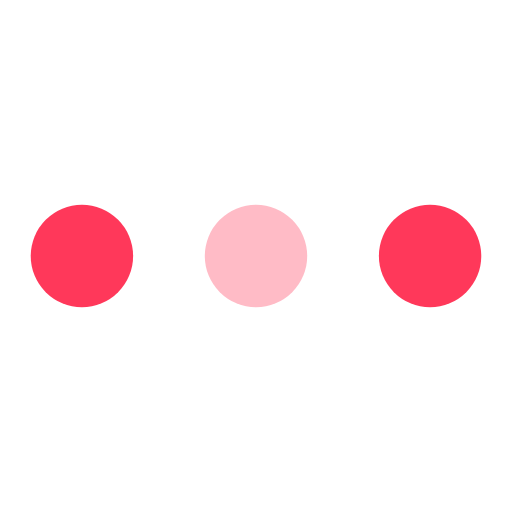
t = 0.00 s
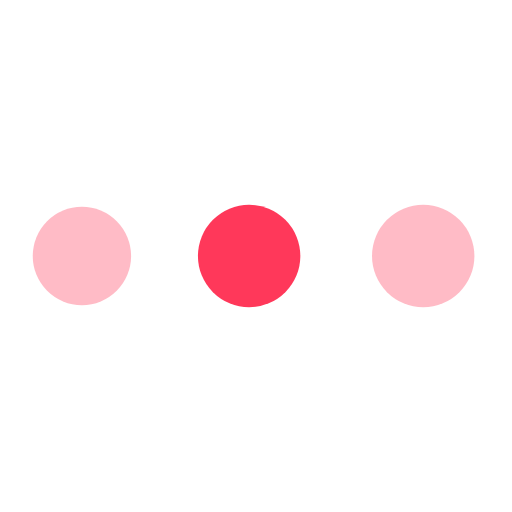
t = 0.19 s
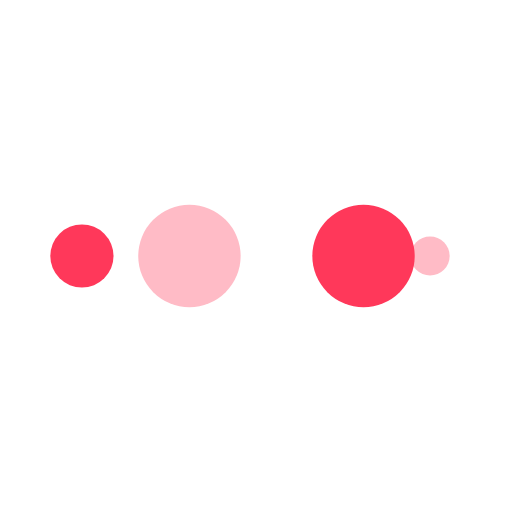
t = 0.31 s
t = 0.50 s: frame unchanged from t = 0.00 s, image omitted
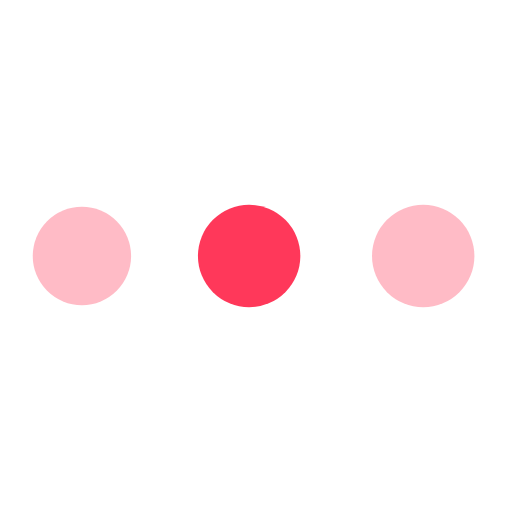
t = 0.69 s
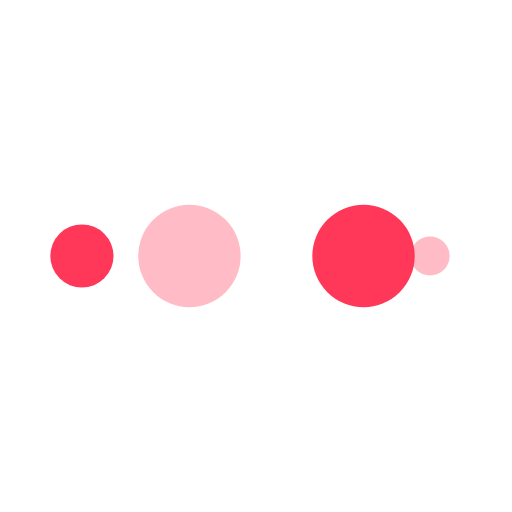
t = 0.81 s

The animated SVG that drew these frames (rendered in a browser with its animation timeline set to each time). Animation: 10 SMIL elements (animate=10); one cycle of 1.00 s, repeats indefinitely.

<?xml version="1.0" encoding="utf-8"?>
<svg xmlns="http://www.w3.org/2000/svg" xmlns:xlink="http://www.w3.org/1999/xlink" style="margin: auto; background: rgb(255, 255, 255); display: block; shape-rendering: auto;" width="74px" height="74px" viewBox="0 0 100 100" preserveAspectRatio="xMidYMid">
<circle cx="84" cy="50" r="10" fill="#ff385a">
    <animate attributeName="r" repeatCount="indefinite" dur="0.25s" calcMode="spline" keyTimes="0;1" values="10;0" keySplines="0 0.5 0.5 1" begin="0s"></animate>
    <animate attributeName="fill" repeatCount="indefinite" dur="1s" calcMode="discrete" keyTimes="0;0.25;0.5;0.75;1" values="#ff385a;#ffbbc6;#ff385a;#ffbbc6;#ff385a" begin="0s"></animate>
</circle><circle cx="16" cy="50" r="10" fill="#ff385a">
  <animate attributeName="r" repeatCount="indefinite" dur="1s" calcMode="spline" keyTimes="0;0.25;0.5;0.75;1" values="0;0;10;10;10" keySplines="0 0.5 0.5 1;0 0.5 0.5 1;0 0.5 0.5 1;0 0.5 0.5 1" begin="0s"></animate>
  <animate attributeName="cx" repeatCount="indefinite" dur="1s" calcMode="spline" keyTimes="0;0.25;0.5;0.75;1" values="16;16;16;50;84" keySplines="0 0.5 0.5 1;0 0.5 0.5 1;0 0.5 0.5 1;0 0.5 0.5 1" begin="0s"></animate>
</circle><circle cx="50" cy="50" r="10" fill="#ffbbc6">
  <animate attributeName="r" repeatCount="indefinite" dur="1s" calcMode="spline" keyTimes="0;0.25;0.5;0.75;1" values="0;0;10;10;10" keySplines="0 0.5 0.5 1;0 0.5 0.5 1;0 0.5 0.5 1;0 0.5 0.5 1" begin="-0.25s"></animate>
  <animate attributeName="cx" repeatCount="indefinite" dur="1s" calcMode="spline" keyTimes="0;0.25;0.5;0.75;1" values="16;16;16;50;84" keySplines="0 0.5 0.5 1;0 0.5 0.5 1;0 0.5 0.5 1;0 0.5 0.5 1" begin="-0.25s"></animate>
</circle><circle cx="84" cy="50" r="10" fill="#ff385a">
  <animate attributeName="r" repeatCount="indefinite" dur="1s" calcMode="spline" keyTimes="0;0.25;0.5;0.75;1" values="0;0;10;10;10" keySplines="0 0.5 0.5 1;0 0.5 0.5 1;0 0.5 0.5 1;0 0.5 0.5 1" begin="-0.5s"></animate>
  <animate attributeName="cx" repeatCount="indefinite" dur="1s" calcMode="spline" keyTimes="0;0.25;0.5;0.75;1" values="16;16;16;50;84" keySplines="0 0.5 0.5 1;0 0.5 0.5 1;0 0.5 0.5 1;0 0.5 0.5 1" begin="-0.5s"></animate>
</circle><circle cx="16" cy="50" r="10" fill="#ffbbc6">
  <animate attributeName="r" repeatCount="indefinite" dur="1s" calcMode="spline" keyTimes="0;0.25;0.5;0.75;1" values="0;0;10;10;10" keySplines="0 0.5 0.5 1;0 0.5 0.5 1;0 0.5 0.5 1;0 0.5 0.5 1" begin="-0.75s"></animate>
  <animate attributeName="cx" repeatCount="indefinite" dur="1s" calcMode="spline" keyTimes="0;0.25;0.5;0.75;1" values="16;16;16;50;84" keySplines="0 0.5 0.5 1;0 0.5 0.5 1;0 0.5 0.5 1;0 0.5 0.5 1" begin="-0.75s"></animate>
</circle>
<!-- [ldio] generated by https://loading.io/ --></svg>
